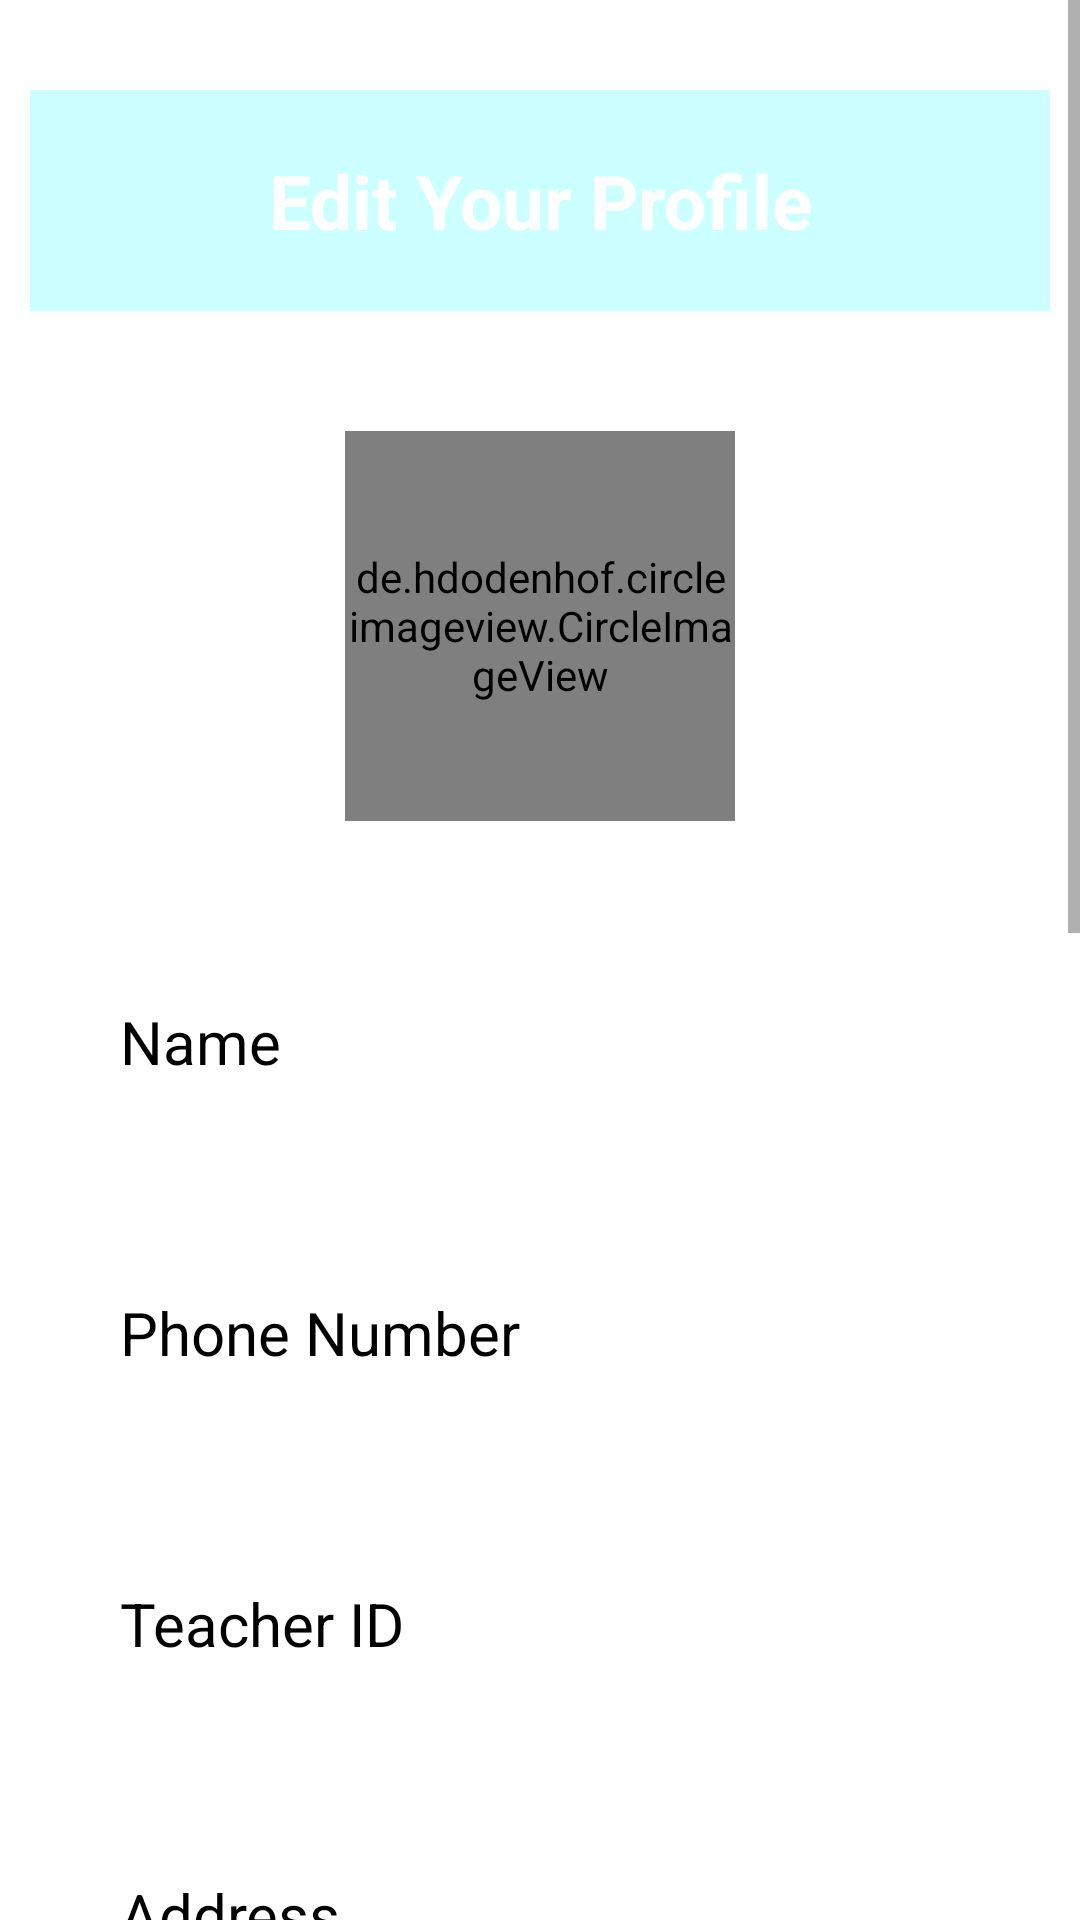

Here is an Android app screen rendered from its layout file. Give the layout XML and the strings, colors and styles it references.
<!-- AndroidManifest.xml: application theme Theme.SmartClassRoutineFinalInterface -->
<!-- res/layout/activity_edit_profile_teacher.xml -->
<?xml version="1.0" encoding="utf-8"?>
<ScrollView
    xmlns:android="http://schemas.android.com/apk/res/android"
    xmlns:app="http://schemas.android.com/apk/res-auto"
    xmlns:tools="http://schemas.android.com/tools"
    android:layout_width="match_parent"
    android:layout_height="match_parent"
    android:background="@drawable/background"
    android:orientation="vertical"
    tools:context=".EditProfileTeacher">

    <LinearLayout
        android:layout_width="match_parent"
        android:layout_height="match_parent"
        android:orientation="vertical">

        <TextView
            android:layout_width="match_parent"
            android:layout_height="wrap_content"
            android:text="Edit Your Profile"
            android:textSize="25dp"
            android:textStyle="bold"
            android:textColor="@color/white"
            android:background="#30ff"
            android:layout_marginTop="30dp"
            android:layout_marginHorizontal="10dp"
            android:padding="20dp"
            android:gravity="center"
            />
        <de.hdodenhof.circleimageview.CircleImageView
            android:id="@+id/imageViewProfilePic"
            android:layout_width="130dp"
            android:layout_height="130dp"
            android:layout_marginTop="40dp"
            android:src="@drawable/profile"
            app:civ_border_color="#1F255E"
            app:civ_border_width="4dp"
            android:layout_gravity="center"
            app:layout_constraintHorizontal_bias="0.491"
            app:layout_constraintEnd_toEndOf="parent"
            app:layout_constraintStart_toStartOf="parent"
            app:layout_constraintTop_toTopOf="parent"
            />
        <EditText
            android:id="@+id/Name"
            android:layout_width="match_parent"
            android:layout_height="wrap_content"
            android:background="@color/white"
            android:hint="Name"
            android:inputType="text"
            android:textSize="20dp"
            android:textColor="@color/black"
            android:textColorHint="@color/black"
            android:padding="20dp"
            android:layout_marginTop="40dp"
            android:layout_marginHorizontal="20dp"
            />

        <EditText
            android:id="@+id/phoneNumber"
            android:layout_width="match_parent"
            android:layout_height="wrap_content"
            android:layout_marginTop="30dp"
            android:layout_marginHorizontal="20dp"
            android:background="@color/white"
            android:padding="20dp"
            android:hint="Phone Number"
            android:textColorHint="@color/black"
            android:textColor="@color/black"
            android:textSize="20dp"
            />
        <EditText
            android:id="@+id/TeacherId"
            android:layout_width="match_parent"
            android:layout_height="wrap_content"
            android:layout_marginTop="30dp"
            android:layout_marginHorizontal="20dp"
            android:background="@color/white"
            android:padding="20dp"
            android:hint="Teacher ID"
            android:textColorHint="@color/black"
            android:textColor="@color/black"
            android:textSize="20dp"
            />
        <EditText
            android:id="@+id/Address"
            android:layout_width="match_parent"
            android:layout_height="wrap_content"
            android:layout_marginTop="30dp"
            android:layout_marginHorizontal="20dp"
            android:background="@color/white"
            android:padding="20dp"
            android:hint="Address"
            android:textColorHint="@color/black"
            android:textColor="@color/black"
            android:textSize="20dp"
            />
        <EditText
            android:id="@+id/roomNO"
            android:layout_width="match_parent"
            android:layout_height="wrap_content"
            android:layout_marginTop="30dp"
            android:layout_marginHorizontal="20dp"
            android:background="@color/white"
            android:padding="20dp"
            android:hint="Room No"
            android:textColorHint="@color/black"
            android:textColor="@color/black"
            android:textSize="20dp"
            />
        <TextView
            android:layout_width="wrap_content"
            android:layout_height="wrap_content"
            android:text="Educations"
            android:textSize="15dp"
            android:textColor="@color/white"
            android:background="#30ff"
            android:layout_marginTop="10dp"
            android:layout_marginLeft="50dp"
            android:layout_marginHorizontal="20dp"
            android:padding="20dp"
            android:gravity="left"/>
        <EditText
            android:id="@+id/graduation"
            android:layout_width="match_parent"
            android:layout_height="wrap_content"
            android:layout_marginTop="30dp"
            android:layout_marginHorizontal="20dp"
            android:background="@color/white"
            android:padding="20dp"
            android:hint="Graduation"
            android:textColorHint="@color/black"
            android:textColor="@color/black"
            android:textSize="20dp"
            />
        <EditText
            android:id="@+id/masters"
            android:layout_width="match_parent"
            android:layout_height="wrap_content"
            android:layout_marginTop="30dp"
            android:layout_marginHorizontal="20dp"
            android:background="@color/white"
            android:padding="20dp"
            android:hint="Masters"
            android:textColorHint="@color/black"
            android:textColor="@color/black"
            android:textSize="20dp"
            />
        <EditText
            android:id="@+id/phd"
            android:layout_width="match_parent"
            android:layout_height="wrap_content"
            android:layout_marginTop="30dp"
            android:layout_marginHorizontal="20dp"
            android:background="@color/white"
            android:padding="20dp"
            android:hint="PhD"
            android:textColorHint="@color/black"
            android:textColor="@color/black"
            android:textSize="20dp"
            />

        <com.google.android.material.textfield.TextInputLayout
            android:id="@+id/designationDropDownLayout"
            style="@style/Widget.MaterialComponents.TextInputLayout.FilledBox.ExposedDropdownMenu"
            android:layout_width="match_parent"
            android:layout_height="wrap_content"
            app:layout_constraintTop_toBottomOf="@+id/phoneNumber"
            app:layout_constraintEnd_toStartOf="parent"
            app:layout_constraintEnd_toEndOf="parent"
            android:hint="Designation">

            <AutoCompleteTextView
                android:id="@+id/designationDropDownTextView"
                android:layout_marginTop="30dp"
                android:layout_marginHorizontal="25dp"
                android:background="@color/white"
                android:padding="20dp"
                android:layout_width="match_parent"
                android:layout_height="wrap_content"
                android:inputType="none"
                />

        </com.google.android.material.textfield.TextInputLayout>
        <Button
            android:layout_width="wrap_content"
            android:layout_height="wrap_content"
            android:id="@+id/update"
            android:text="Update"
            android:layout_gravity="center"
            android:layout_marginTop="40dp"
            android:padding="17dp"
            android:textSize="16dp"
            />
    </LinearLayout>

</ScrollView>
<!-- resources referenced by this layout -->
<resources>
  <style name="Theme.SmartClassRoutineFinalInterface" parent="Theme.MaterialComponents.DayNight.NoActionBar">
          
          <item name="colorPrimary">@color/purple_500</item>
          <item name="colorPrimaryVariant">@color/purple_700</item>
          <item name="colorOnPrimary">@color/white</item>
          
          <item name="colorSecondary">@color/teal_200</item>
          <item name="colorSecondaryVariant">@color/teal_700</item>
          <item name="colorOnSecondary">@color/black</item>
          
          <item name="android:statusBarColor" tools:targetApi="l">?attr/colorPrimaryVariant</item>
          
      </style>
  <!-- not gathered from this repository: default colours our renderer supplied (Android Studio template values) -->
  <color name="purple_500">#FF6200EE</color>
  <color name="purple_700">#FF3700B3</color>
  <color name="teal_200">#FF03DAC5</color>
  <color name="teal_700">#FF018786</color>
  <color name="black">#FF000000</color>
  <color name="white">#FFFFFFFF</color>
</resources>
